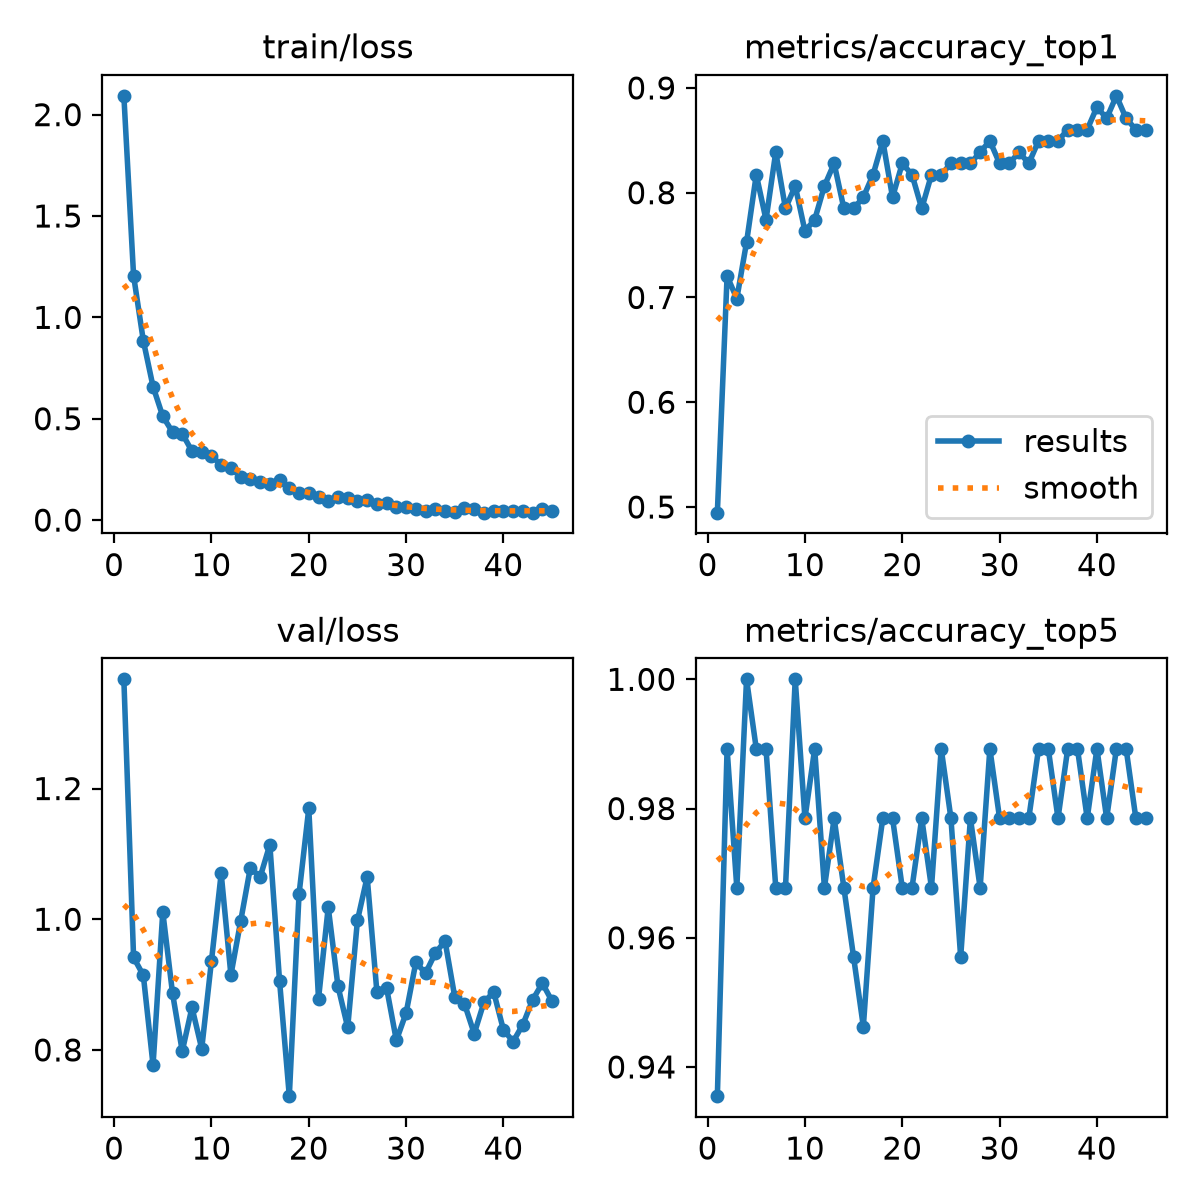

Data behind this chart, as committed beside it:
epoch, time, train/loss, metrics/accuracy_top1, metrics/accuracy_top5, val/loss, lr/pg0, lr/pg1, lr/pg2
1, 83.83, 2.093, 0.4946, 0.9355, 1.367, 0.0002533, 0.0002533, 0.0002533
2, 164.4, 1.205, 0.7204, 0.9892, 0.9415, 0.000509, 0.000509, 0.000509
3, 244.7, 0.8851, 0.6989, 0.9677, 0.9143, 0.0007623, 0.0007623, 0.0007623
4, 324.6, 0.6582, 0.7527, 1, 0.7768, 0.0007607, 0.0007607, 0.0007607
5, 405.5, 0.5117, 0.8172, 0.9892, 1.011, 0.0007543, 0.0007543, 0.0007543
6, 488.1, 0.4343, 0.7742, 0.9892, 0.8868, 0.000746, 0.000746, 0.000746
7, 567.6, 0.4264, 0.8387, 0.9677, 0.7981, 0.0007361, 0.0007361, 0.0007361
8, 647, 0.34, 0.785, 0.9677, 0.8651, 0.0007244, 0.0007244, 0.0007244
9, 727.6, 0.3334, 0.8065, 1, 0.8018, 0.0007112, 0.0007112, 0.0007112
10, 807.8, 0.3162, 0.7634, 0.9785, 0.936, 0.0006963, 0.0006963, 0.0006963
11, 887, 0.2719, 0.7742, 0.9892, 1.07, 0.0006799, 0.0006799, 0.0006799
12, 967.4, 0.257, 0.8065, 0.9677, 0.9147, 0.0006622, 0.0006622, 0.0006622
13, 1048, 0.2126, 0.828, 0.9785, 0.9969, 0.0006431, 0.0006431, 0.0006431
14, 1127, 0.2032, 0.785, 0.9677, 1.079, 0.0006227, 0.0006227, 0.0006227
15, 1213, 0.1862, 0.785, 0.957, 1.064, 0.0006012, 0.0006012, 0.0006012
16, 1303, 0.1761, 0.7957, 0.9462, 1.114, 0.0005787, 0.0005787, 0.0005787
17, 1384, 0.1957, 0.8172, 0.9677, 0.9051, 0.0005552, 0.0005552, 0.0005552
18, 1464, 0.1568, 0.8495, 0.9785, 0.7293, 0.0005309, 0.0005309, 0.0005309
19, 1545, 0.1349, 0.7957, 0.9785, 1.039, 0.000506, 0.000506, 0.000506
20, 1625, 0.1352, 0.828, 0.9677, 1.169, 0.0004804, 0.0004804, 0.0004804
21, 1705, 0.114, 0.8172, 0.9677, 0.8781, 0.0004544, 0.0004544, 0.0004544
22, 1786, 0.09369, 0.785, 0.9785, 1.018, 0.0004281, 0.0004281, 0.0004281
23, 1867, 0.113, 0.8172, 0.9677, 0.8974, 0.0004016, 0.0004016, 0.0004016
24, 1946, 0.1067, 0.8172, 0.9892, 0.8345, 0.0003751, 0.0003751, 0.0003751
25, 2027, 0.09414, 0.828, 0.9785, 0.9982, 0.0003486, 0.0003486, 0.0003486
26, 2106, 0.09901, 0.828, 0.957, 1.065, 0.0003222, 0.0003222, 0.0003222
27, 2190, 0.07706, 0.828, 0.9785, 0.8885, 0.0002963, 0.0002963, 0.0002963
28, 2271, 0.08407, 0.8387, 0.9677, 0.8945, 0.0002707, 0.0002707, 0.0002707
29, 2350, 0.06581, 0.8495, 0.9892, 0.8146, 0.0002457, 0.0002457, 0.0002457
30, 2431, 0.06322, 0.828, 0.9785, 0.8566, 0.0002215, 0.0002215, 0.0002215
31, 2511, 0.05582, 0.828, 0.9785, 0.9339, 0.000198, 0.000198, 0.000198
32, 2590, 0.04711, 0.8387, 0.9785, 0.9175, 0.0001755, 0.0001755, 0.0001755
33, 2671, 0.05415, 0.828, 0.9785, 0.9481, 0.000154, 0.000154, 0.000154
34, 2750, 0.04712, 0.8495, 0.9892, 0.9667, 0.0001336, 0.0001336, 0.0001336
35, 2831, 0.04102, 0.8495, 0.9892, 0.8811, 0.0001145, 0.0001145, 0.0001145
36, 2912, 0.05759, 0.8495, 0.9785, 0.8705, 9.67464e-05, 9.67464e-05, 9.67464e-05
37, 2991, 0.05312, 0.8602, 0.9892, 0.8249, 8.03886e-05, 8.03886e-05, 8.03886e-05
38, 3070, 0.03721, 0.8602, 0.9892, 0.873, 6.55313e-05, 6.55313e-05, 6.55313e-05
39, 3151, 0.04393, 0.8602, 0.9785, 0.8886, 5.22466e-05, 5.22466e-05, 5.22466e-05
40, 3236, 0.0463, 0.8817, 0.9892, 0.8308, 4.05994e-05, 4.05994e-05, 4.05994e-05
41, 3318, 0.04717, 0.871, 0.9785, 0.8129, 3.06463e-05, 3.06463e-05, 3.06463e-05
42, 3400, 0.04233, 0.8925, 0.9892, 0.8389, 2.24359e-05, 2.24359e-05, 2.24359e-05
43, 3481, 0.03658, 0.871, 0.9892, 0.8767, 1.60082e-05, 1.60082e-05, 1.60082e-05
44, 3563, 0.05539, 0.8602, 0.9785, 0.9022, 1.13945e-05, 1.13945e-05, 1.13945e-05
45, 3645, 0.04605, 0.8602, 0.9785, 0.8745, 8.61726e-06, 8.61726e-06, 8.61726e-06
